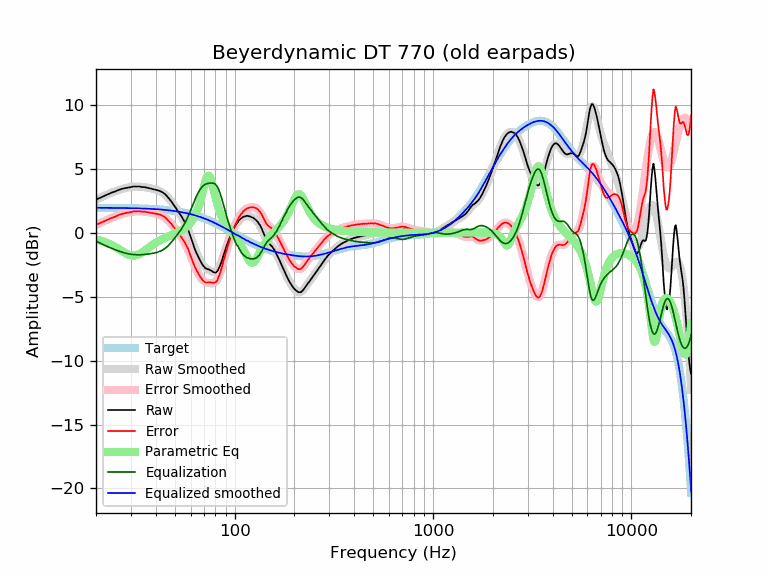

The file beside this chart, header and first rows:
frequency, raw, error, smoothed, error_smoothed, equalization, parametric_eq, equalized_raw, equalized_smoothed, target
20, 2.62, 0.64, 2.61, 0.63, -0.63, -0.50, 1.99, 1.98, 1.98
21, 2.77, 0.79, 2.77, 0.79, -0.79, -0.59, 1.98, 1.98, 1.98
22, 2.91, 0.93, 2.92, 0.94, -0.94, -0.69, 1.97, 1.98, 1.98
23, 3.04, 1.06, 3.05, 1.07, -1.07, -0.80, 1.97, 1.98, 1.98
24, 3.17, 1.20, 3.17, 1.19, -1.19, -0.94, 1.98, 1.98, 1.97
25, 3.26, 1.29, 3.28, 1.30, -1.30, -1.08, 1.96, 1.97, 1.97
26, 3.38, 1.41, 3.37, 1.40, -1.40, -1.24, 1.98, 1.97, 1.97
27, 3.46, 1.50, 3.45, 1.49, -1.49, -1.40, 1.98, 1.97, 1.97
28, 3.52, 1.56, 3.52, 1.56, -1.56, -1.55, 1.96, 1.96, 1.96
29, 3.56, 1.60, 3.57, 1.61, -1.61, -1.67, 1.95, 1.96, 1.96
30, 3.60, 1.65, 3.61, 1.66, -1.66, -1.74, 1.95, 1.95, 1.95
31, 3.65, 1.70, 3.63, 1.68, -1.68, -1.77, 1.97, 1.95, 1.95
32, 3.65, 1.71, 3.64, 1.70, -1.70, -1.73, 1.95, 1.94, 1.94
33, 3.65, 1.72, 3.64, 1.70, -1.70, -1.65, 1.95, 1.93, 1.93
34, 3.61, 1.68, 3.62, 1.69, -1.69, -1.54, 1.92, 1.93, 1.93
35, 3.60, 1.68, 3.60, 1.68, -1.68, -1.40, 1.92, 1.92, 1.92
36, 3.56, 1.65, 3.57, 1.66, -1.66, -1.26, 1.90, 1.91, 1.91
37, 3.52, 1.62, 3.54, 1.63, -1.63, -1.13, 1.89, 1.90, 1.90
38, 3.47, 1.58, 3.50, 1.60, -1.60, -1.00, 1.87, 1.89, 1.89
39, 3.43, 1.55, 3.46, 1.57, -1.57, -0.88, 1.86, 1.88, 1.88
40, 3.39, 1.52, 3.41, 1.53, -1.53, -0.77, 1.86, 1.87, 1.87
41, 3.34, 1.48, 3.35, 1.49, -1.49, -0.67, 1.85, 1.86, 1.86
42, 3.30, 1.45, 3.28, 1.43, -1.43, -0.58, 1.87, 1.85, 1.85
43, 3.21, 1.37, 3.19, 1.35, -1.35, -0.50, 1.86, 1.84, 1.84
44, 3.12, 1.30, 3.08, 1.26, -1.26, -0.42, 1.86, 1.82, 1.82
45, 2.99, 1.18, 2.96, 1.15, -1.15, -0.35, 1.84, 1.81, 1.81
46, 2.82, 1.03, 2.81, 1.02, -1.02, -0.29, 1.80, 1.79, 1.79
47, 2.64, 0.86, 2.65, 0.87, -0.87, -0.22, 1.77, 1.78, 1.78
48, 2.47, 0.71, 2.47, 0.71, -0.71, -0.16, 1.76, 1.76, 1.76
49, 2.26, 0.52, 2.28, 0.54, -0.54, -0.10, 1.72, 1.74, 1.74
50, 2.07, 0.35, 2.09, 0.37, -0.37, -0.04, 1.70, 1.72, 1.72
51, 1.86, 0.16, 1.90, 0.20, -0.20, 0.02, 1.66, 1.70, 1.70
52, 1.66, -0.02, 1.70, 0.02, -0.02, 0.09, 1.64, 1.68, 1.68
53, 1.49, -0.17, 1.50, -0.16, 0.16, 0.15, 1.65, 1.66, 1.66
54, 1.30, -0.34, 1.29, -0.34, 0.34, 0.23, 1.64, 1.64, 1.64
55, 1.09, -0.52, 1.07, -0.54, 0.54, 0.30, 1.63, 1.61, 1.61
56, 0.87, -0.72, 0.83, -0.76, 0.76, 0.39, 1.63, 1.59, 1.59
57, 0.62, -0.94, 0.57, -0.99, 0.99, 0.48, 1.61, 1.56, 1.56
58, 0.36, -1.18, 0.30, -1.24, 1.24, 0.58, 1.60, 1.54, 1.54
59, 0.03, -1.48, 0.00, -1.51, 1.51, 0.70, 1.54, 1.51, 1.51
60, -0.30, -1.78, -0.30, -1.79, 1.79, 0.83, 1.49, 1.48, 1.48
61, -0.64, -2.09, -0.61, -2.07, 2.07, 0.99, 1.43, 1.45, 1.45
62, -0.96, -2.38, -0.92, -2.34, 2.34, 1.16, 1.38, 1.42, 1.42
63, -1.26, -2.65, -1.21, -2.60, 2.60, 1.36, 1.35, 1.39, 1.39
64, -1.51, -2.87, -1.48, -2.85, 2.85, 1.59, 1.34, 1.36, 1.36
65, -1.73, -3.06, -1.74, -3.07, 3.07, 1.85, 1.34, 1.33, 1.33
66, -1.96, -3.26, -1.96, -3.26, 3.26, 2.15, 1.30, 1.30, 1.30
67, -2.16, -3.42, -2.16, -3.42, 3.42, 2.49, 1.27, 1.26, 1.26
68, -2.33, -3.56, -2.33, -3.56, 3.56, 2.85, 1.23, 1.23, 1.23
69, -2.50, -3.69, -2.48, -3.67, 3.67, 3.24, 1.17, 1.19, 1.19
70, -2.62, -3.78, -2.60, -3.75, 3.75, 3.63, 1.13, 1.16, 1.16
71, -2.74, -3.86, -2.69, -3.81, 3.81, 3.99, 1.07, 1.12, 1.12
72, -2.79, -3.87, -2.77, -3.86, 3.86, 4.28, 1.07, 1.08, 1.08
73, -2.82, -3.86, -2.84, -3.88, 3.88, 4.46, 1.06, 1.05, 1.05
74, -2.85, -3.86, -2.90, -3.90, 3.90, 4.50, 1.05, 1.01, 1.01
75, -2.89, -3.86, -2.95, -3.91, 3.91, 4.39, 1.03, 0.97, 0.97
76, -2.94, -3.87, -2.99, -3.92, 3.92, 4.17, 0.98, 0.93, 0.93
77, -2.99, -3.88, -3.03, -3.92, 3.92, 3.86, 0.93, 0.89, 0.89
78, -3.05, -3.90, -3.06, -3.91, 3.91, 3.51, 0.86, 0.85, 0.85
79, -3.08, -3.89, -3.06, -3.87, 3.87, 3.16, 0.79, 0.81, 0.81
... 553 more rows
